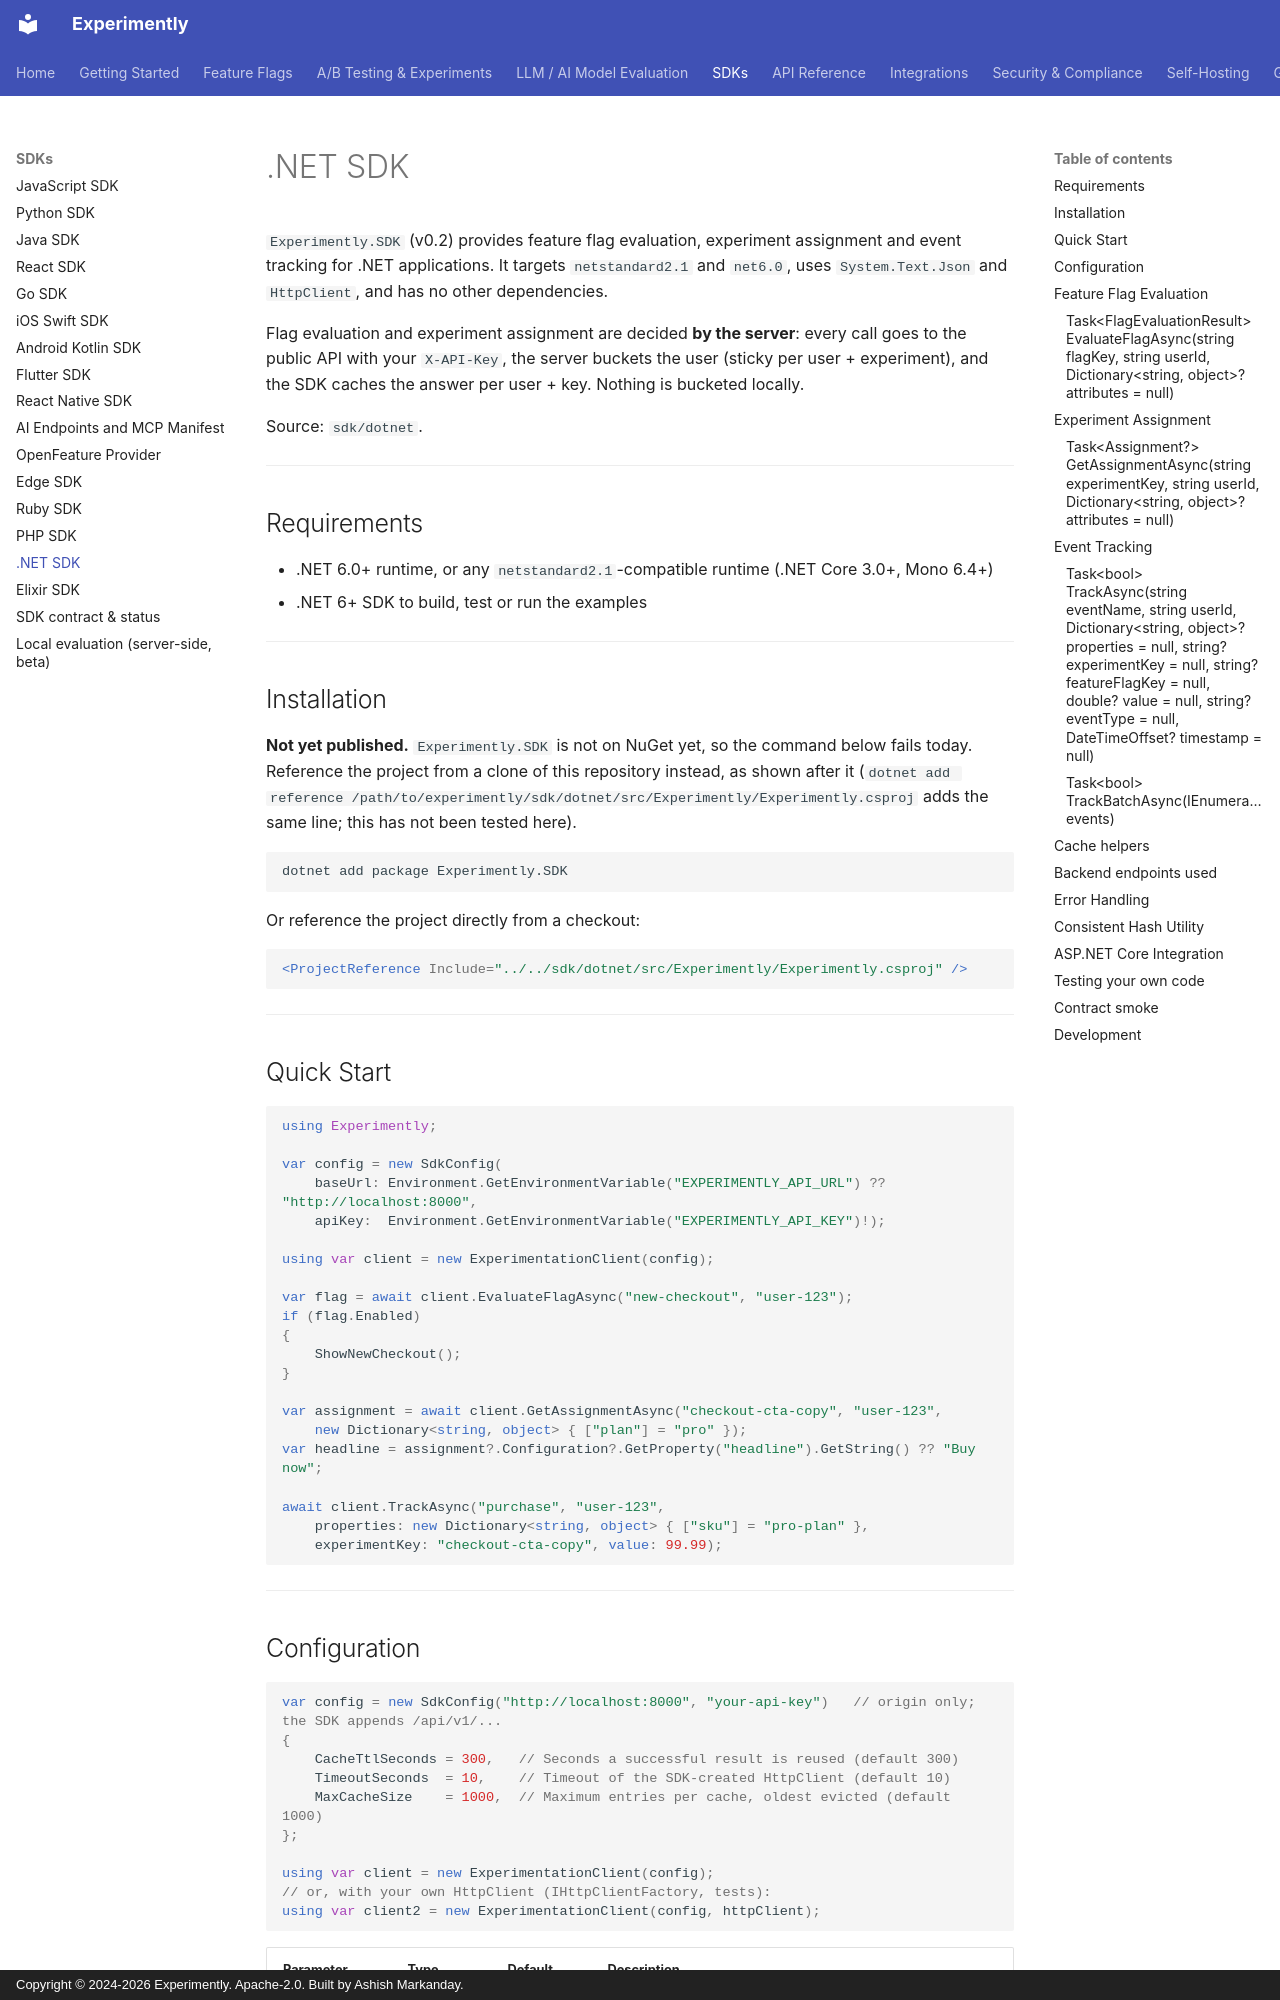

repository: getexperimently/experimently · page: sdk/dotnet/index.html · generator: mkdocs · copyright: Copyright © 2024-2026 Experimently. Apache-2.0. Built by Ashish Markanday.

# .NET SDK

`Experimently.SDK` (v0.2) provides feature flag evaluation, experiment assignment and
event tracking for .NET applications. It targets `netstandard2.1` and `net6.0`, uses
`System.Text.Json` and `HttpClient`, and has no other dependencies.

Flag evaluation and experiment assignment are decided **by the server**: every call goes to the
public API with your `X-API-Key`, the server buckets the user (sticky per user + experiment), and
the SDK caches the answer per user + key. Nothing is bucketed locally.

Source: `sdk/dotnet`.

---

## Requirements

- .NET 6.0+ runtime, or any `netstandard2.1`-compatible runtime (.NET Core 3.0+, Mono 6.4+)
- .NET 6+ SDK to build, test or run the examples

---

## Installation

**Not yet published.** `Experimently.SDK` is not on NuGet yet, so the command below fails today.
Reference the project from a clone of this repository instead, as shown after it
(`dotnet add reference /path/to/experimently/sdk/dotnet/src/Experimently/Experimently.csproj`
adds the same line; this has not been tested here).

```bash
dotnet add package Experimently.SDK
```

Or reference the project directly from a checkout:

```xml
<ProjectReference Include="../../sdk/dotnet/src/Experimently/Experimently.csproj" />
```

---

## Quick Start

```csharp
using Experimently;

var config = new SdkConfig(
    baseUrl: Environment.GetEnvironmentVariable("EXPERIMENTLY_API_URL") ?? "http://localhost:8000",
    apiKey:  Environment.GetEnvironmentVariable("EXPERIMENTLY_API_KEY")!);

using var client = new ExperimentationClient(config);

var flag = await client.EvaluateFlagAsync("new-checkout", "user-123");
if (flag.Enabled)
{
    ShowNewCheckout();
}

var assignment = await client.GetAssignmentAsync("checkout-cta-copy", "user-123",
    new Dictionary<string, object> { ["plan"] = "pro" });
var headline = assignment?.Configuration?.GetProperty("headline").GetString() ?? "Buy now";

await client.TrackAsync("purchase", "user-123",
    properties: new Dictionary<string, object> { ["sku"] = "pro-plan" },
    experimentKey: "checkout-cta-copy", value: 99.99);
```

---
